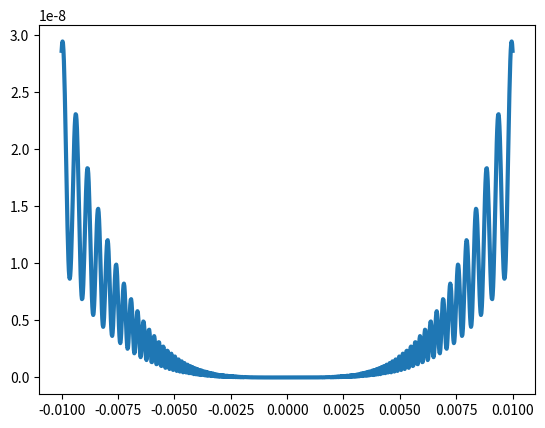

Recreate this plot in Python.
import matplotlib.pyplot as plt
import numpy as np

xx = np.linspace(-0.01,0.01,1000)
def f(x):
    return (x**4)*(np.cos(1/x)+2)

get_ipython().run_line_magic('matplotlib', 'inline')
plt.plot(xx,f(xx),linewidth=3)
plt.show()



